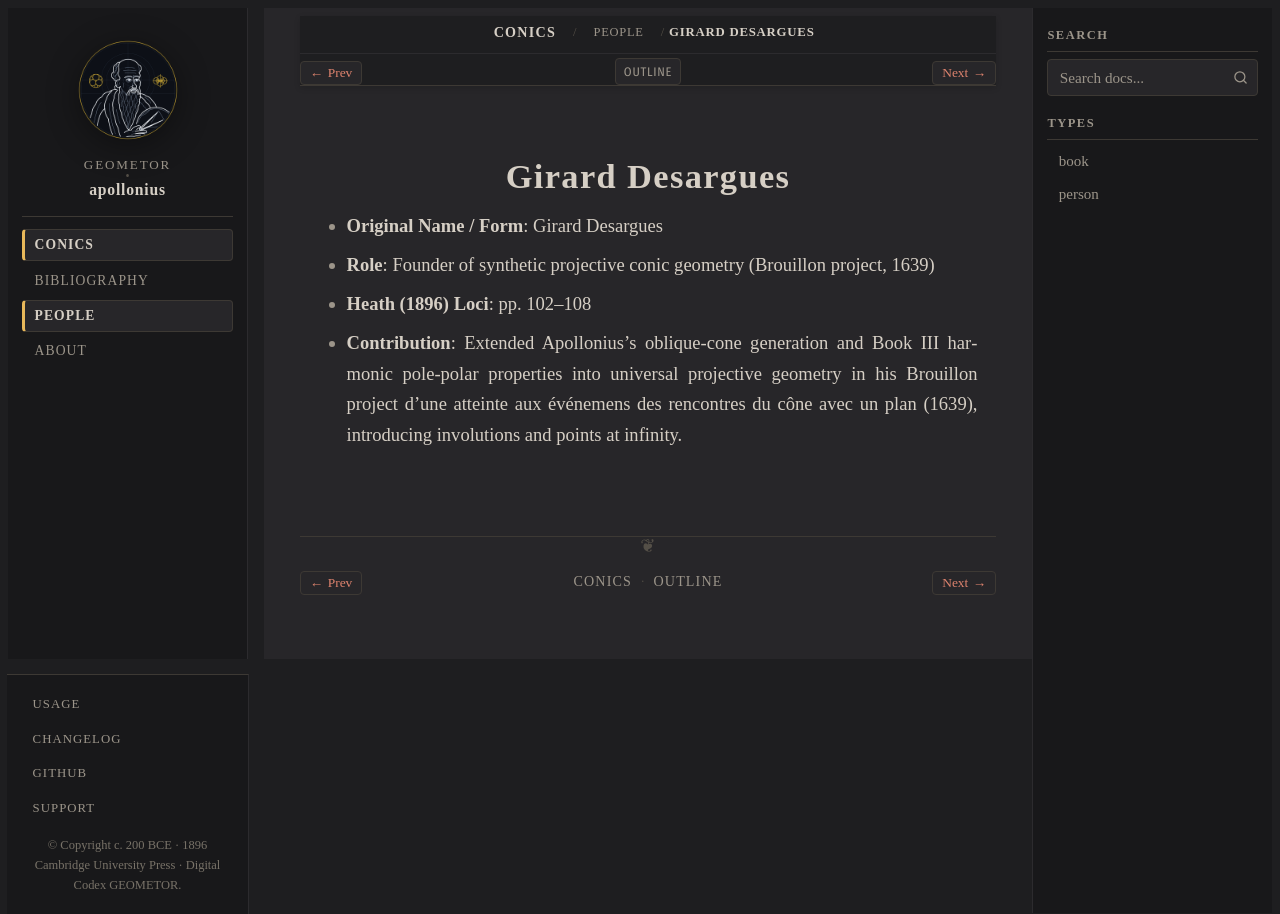

repository: geometor/apollonius · page: conics/people/desargues.html · generator: sphinx

:type: person
:layout: book
:death_year: 1661
:death_label: 1661
:lifespan: 1591–1661
:excerpt: - Original Name / Form: Girard Desargues

.. _person-desargues:

Girard Desargues
================

- **Original Name / Form**: Girard Desargues
- **Role**: Founder of synthetic projective conic geometry (Brouillon project, 1639)
- **Heath (1896) Loci**: pp. 102–108
- **Contribution**: Extended Apollonius's oblique-cone generation and Book III harmonic pole-polar properties into universal projective geometry in his Brouillon project d'une atteinte aux événemens des rencontres du cône avec un plan (1639), introducing involutions and points at infinity.
